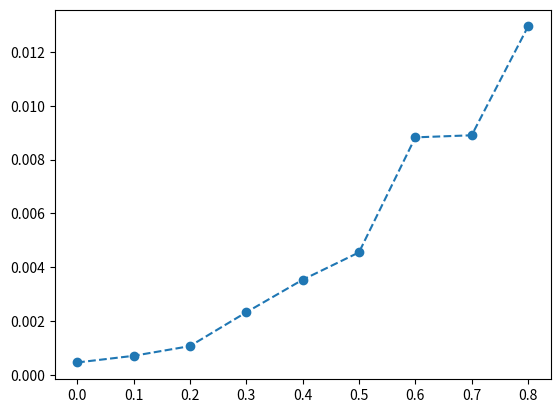

The script that saved this image:
from scipy import signal
import matplotlib.pyplot as plt
import numpy as np
import random

def MSE(original, data):
    N = len(original)
    sum = 0
    for i in range(0, N):
        if data[i] is not None:
            sum += (original[i]-data[i])**2
    
    result = sum/N
    
    return result


def MSE_H_plot(signal_samples, measure_samples):
    MSE_table = []

    pomiar = Measure(3, signal_samples, measure_samples, noise_spread=0.5)

    h_range = 13
    for i in range(1, h_range*2, 2):
        print(i)
        pomiar.filter_signal(i)
        MSE_table.append(MSE(pomiar.y_signal[::(signal_samples//measure_samples)], pomiar.y_filtered))

    x = np.arange(1,h_range+1)
    plt.figure()
    plt.plot(x, MSE_table, marker='o', linestyle='--')
    plt.show()

def MSE_noise_variance(signal_samples, measure_samples, H):
    noise_spread = []
    MSE_table = []
    for i in range(0, 9):
        noise_spread.append(i/10)
        pomiar = Measure(3, signal_samples, measure_samples, i/10)
        pomiar.filter_signal(H)
        MSE_table.append(MSE(pomiar.y_signal[::(signal_samples//measure_samples)], pomiar.y_filtered))

    x = np.arange(0, 0.9, 0.1)
    plt.figure()
    plt.plot(x, MSE_table, marker='o', linestyle='--')
    plt.show()







class Measure:
    def __init__(self, cycles, signal_samples, measure_samples, noise_spread = 0.2):
        self.t_signal = np.linspace(0, cycles*2*np.pi, signal_samples) # create time axis for original signal
        self.y_signal = signal.sawtooth(self.t_signal, 0.5) # y - triangle original function 

        self.t_measure = np.linspace(0, cycles*2*np.pi, measure_samples) # create time axis for measurement
        self.y_measure = signal.sawtooth(self.t_measure, 0.5)

        #iterate over original signal and add some noise
        for i in range(0, len(self.y_measure)):
            noise = ( random.random() - 0.5 ) * noise_spread 
            self.y_measure[i] += noise 

    def filter_signal(self, H):
        self.H = H

        self.y_filtered = [None] * len(self.y_measure)
        self.filtered_data = []

        for i in range(0, len(self.y_measure)-H):
            step_mean = (np.sum(self.y_measure[i:i+H]))/H
            self.filtered_data.append(step_mean)
        
        filtered_start_point = (H//2)
        filtered_end_point = -(H//2) - (H%2)
        self.y_filtered[filtered_start_point:filtered_end_point] = self.filtered_data[:]

        self.t_filtered = self.t_measure
    
    def plots(self, *args):
        plot_options = {'signal': (self.t_signal, self.y_signal, 'b', 'Original Signal'),
                        'measure': (self.t_measure, self.y_measure, 'r.', 'Noisy Measured Signal'),
                        'filtered': (self.t_filtered, self.y_filtered, 'g--', 'Filtered Signal')}
        
        for arg in args:
            if arg in plot_options:
                t, y, marker, label = plot_options[arg]
                plt.plot(t, y, marker, label=label)
        
        plt.show()


            
signal_samples = 1000
measure_samples = 250


MSE_noise_variance(signal_samples, measure_samples, 5)

#MSE_plot(signal_samples, measure_samples)

# pomiar = Measure(3, signal_samples, measure_samples, noise_spread=0.3)
# pomiar.filter_signal(3)
# pomiar.plots('signal', 'measure', 'filtered')
